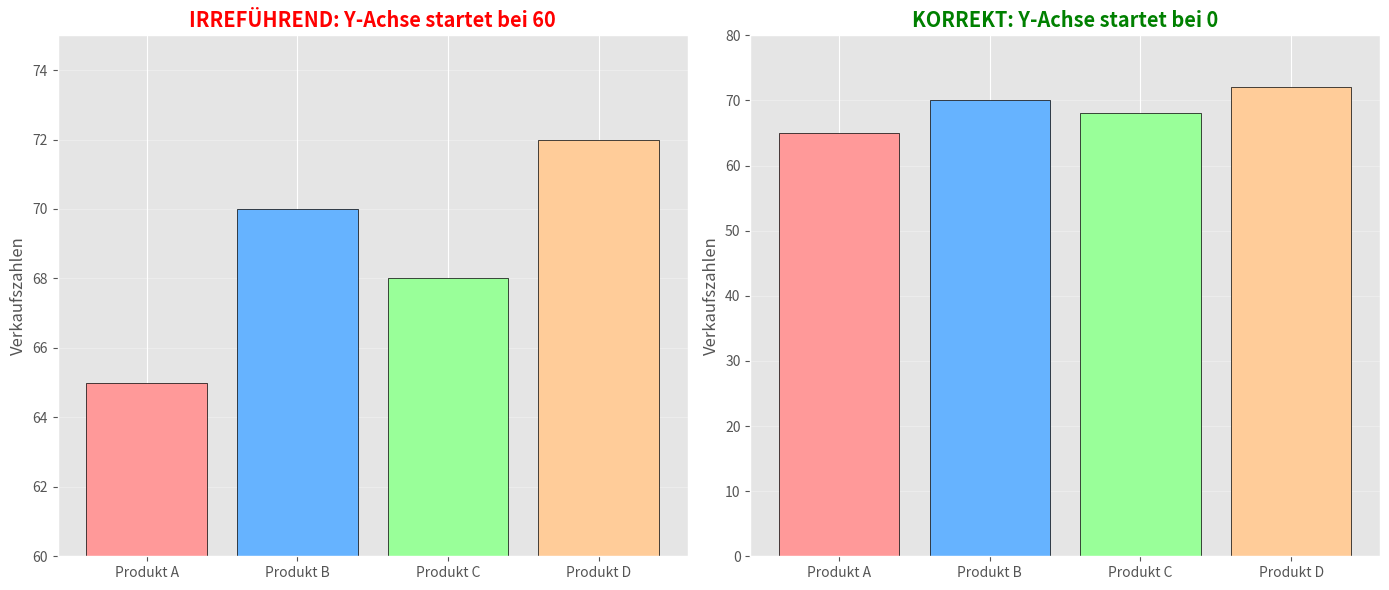

Python code for this plot: (Note: this script raises an exception after producing the figure.)
import matplotlib.pyplot as plt
import numpy as np
import os

# ggplot Stil verwenden
plt.style.use('ggplot')

# Beispieldaten: Verkaufszahlen zweier Produkte
kategorien = ['Produkt A', 'Produkt B', 'Produkt C', 'Produkt D']
werte = [65, 70, 68, 72]

# Zwei Subplots nebeneinander erstellen
fig, (ax1, ax2) = plt.subplots(1, 2, figsize=(14, 6))

# Linkes Diagramm: Y-Achse startet bei 60 (IRREFÜHREND)
colors = ['#ff9999', '#66b3ff', '#99ff99', '#ffcc99']
ax1.bar(kategorien, werte, color=colors, edgecolor='black')
ax1.set_ylim(60, 75)  # Y-Achse startet bei 60!
ax1.set_ylabel('Verkaufszahlen')
ax1.set_title('IRREFÜHREND: Y-Achse startet bei 60', fontweight='bold', color='red')
ax1.grid(True, alpha=0.3, axis='y')

# Rechtes Diagramm: Y-Achse startet bei 0 (KORREKT)
ax2.bar(kategorien, werte, color=colors, edgecolor='black')
ax2.set_ylim(0, 80)  # Y-Achse startet bei 0
ax2.set_ylabel('Verkaufszahlen')
ax2.set_title('KORREKT: Y-Achse startet bei 0', fontweight='bold', color='green')
ax2.grid(True, alpha=0.3, axis='y')

plt.tight_layout()

# Pfad zum Speicherort der Python-Datei ermitteln
script_dir = os.path.dirname(os.path.abspath(__file__))
output_path = os.path.join(script_dir, 'plots_misleading_axes.pdf')

# Als PDF exportieren
plt.savefig(output_path, format='pdf', bbox_inches='tight')
plt.close()

print(f"Vergleichsdiagramm wurde als {output_path} exportiert")
